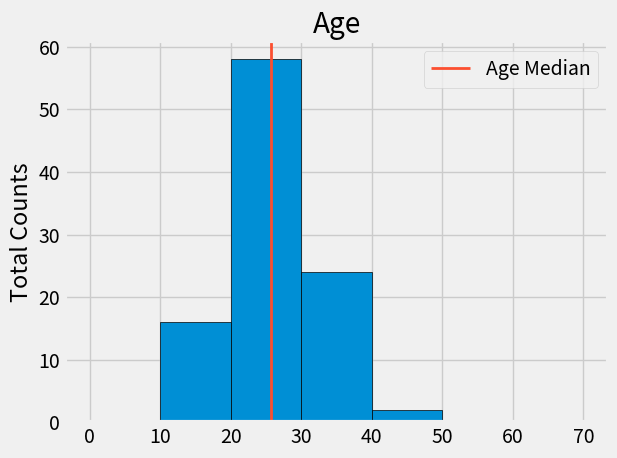

The matplotlib source for this figure:
from matplotlib import pyplot as plt
import numpy as np
import pandas as pd
# show the default style
# print(plt.style.available)
# use style
plt.style.use('fivethirtyeight')
# print(dir(plt))
###### use cosmic style #######
# plt.xkcd()
# Once you chhose a style, 
# It might have some default color, linewidth, grid, or somthing else
# data
columns=['Age']
data = 5.5 * np.random.randn(100,1) + 25
df = pd.DataFrame(columns =columns, 
                  data = data)

# bins integer -> equally, list -> according list cut into bins
bins = [0, 10, 20,30,40,50,60,70]
median_age = df['Age'].median()
color='#fc4f30'
# log for frequency counts
plt.hist(df['Age'], bins=bins, edgecolor='black')

plt.axvline(median_age, color=color,
            label='Age Median', linewidth=2)

plt.title('Age')
plt.ylabel('Total Counts')
plt.legend()
# use plt.ticks
# plt.grid(True)
plt.tight_layout()
plt.show()

# a function
'''
col = 'HUMIDITY'
df = df_sales
offset = df[col].std() / 2

fig, ax = plt.subplots(figsize=(12,8))
bins = np.linspace(df[col].min() - offset, df[col].max() + offset, 20)

ax.hist(df[col], bins=bins, edgecolor='black')
plt.title(col)
plt.ylabel('total counts')
plt.legend()
plt.grid(True)
plt.tight_layout()

'''